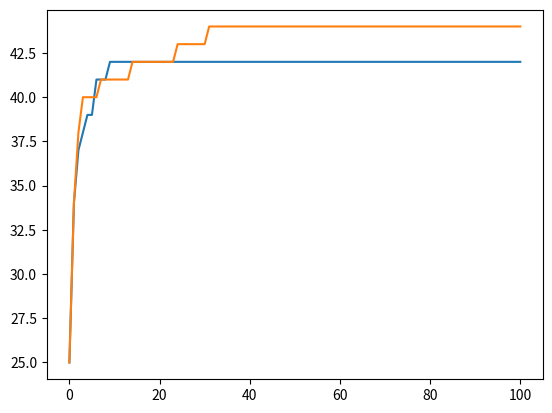

Write the Python code that produced this figure.
class Individual:
    "Clase abstracta para individuos de un algoritmo evolutivo."

    def __init__(self, chromosome):
        self.chromosome = chromosome

    def crossover(self, other):
        "Retorna un nuevo individuo cruzando self y other."
        raise NotImplementedError
        
    def mutate(self):
        "Cambia los valores de algunos genes."
        raise NotImplementedError        

import random

class Individual_nqueens(Individual):
    "Clase que implementa el individuo en el problema de las n-reinas."

    def __init__(self, chromosome):
        self.chromosome = chromosome[:]
        self.fitness = -1

    def crossover_onepoint(self, other):
        "Retorna dos nuevos individuos del cruzamiento de un punto entre self y other "
        c = random.randrange(len(self.chromosome))
        ind1 = Individual_nqueens(self.chromosome[:c] + other.chromosome[c:])
        ind2 = Individual_nqueens(other.chromosome[:c] + self.chromosome[c:])
        return [ind1, ind2]   
    
    def crossover_uniform(self, other):
        "Retorna dos nuevos individuos del cruzamiento uniforme entre self y other "
        #TODO
      
        ind1=[]
        ind2=[]
        
        for i in range(0,len(self.chromosome)):            
            if (round(random.random())==0):
                ind1.append(self.chromosome[i])
                ind2.append(other.chromosome[i])
            else:
                ind1.append(other.chromosome[i])
                ind2.append(self.chromosome[i])
                
        ind1=Individual_nqueens(ind1)
        ind2=Individual_nqueens(ind2)
        
        return [ind1, ind2]
          

    def mutate_position(self):
        "Cambia aleatoriamente la posicion de una reina."
        #TODO
        #Debemos de conseguir una posición aleatoria
        i= random.randrange(len(self.chromosome))
        
        mutated_ind = Individual_nqueens(self.chromosome[:])
        
        mutated_ind.chromosome[i]= random.randrange(len(self.chromosome))+1
        
        return mutated_ind
            
        
    def mutate_swap(self):
        "Intercambia la posicion de dos genes."
        mutated_ind = Individual_nqueens(self.chromosome[:])
        indexOne = random.randint(0,len(mutated_ind.chromosome)-1)
        indexTwo = random.randint(0,len(mutated_ind.chromosome)-1)
        temp = mutated_ind.chromosome[indexOne]
        mutated_ind.chromosome[indexOne] = mutated_ind.chromosome[indexTwo]
        mutated_ind.chromosome[indexTwo] = temp
        return mutated_ind

def fitness_nqueens(chromosome):
    """Retorna el fitness de un cromosoma en el problema de las n-reinas (nro de pares de reinas no atacadas) """
    n = len(chromosome)  # nro de reinas
    fitness = 0
    for i in range(n-1):
        for j in range(i+1, n):
            # si el par de reinas i, j  no etan en la misma fila o diagonales => par no atacado
            if chromosome[j] not in [chromosome[i], chromosome[i] - (j-i),  chromosome[i] + (j-i)]:
                fitness = fitness + 1
    return fitness

def evaluate_population(population, fitness_fn):
    """ Evalua una poblacion de individuos con la funcion de fitness pasada """
    popsize = len(population)
    for i in range(popsize):
        if population[i].fitness == -1:    # si el individuo no esta evaluado
            population[i].fitness = fitness_fn(population[i].chromosome)

def select_parents_roulette(population):
    popsize = len(population)
    
    # Escoje el primer padre
    sumfitness = sum([indiv.fitness for indiv in population])  # suma total del fitness de la poblacion
    pickfitness = random.uniform(0, sumfitness)   # escoge un numero aleatorio entre 0 y sumfitness
    cumfitness = 0     # fitness acumulado
    for i in range(popsize):
        cumfitness += population[i].fitness
        if cumfitness > pickfitness: 
            iParent1 = i
            break
     
    # Escoje el segundo padre, desconsiderando el primer padre
    sumfitness = sumfitness - population[iParent1].fitness # retira el fitness del padre ya escogido
    pickfitness = random.uniform(0, sumfitness)   # escoge un numero aleatorio entre 0 y sumfitness
    cumfitness = 0     # fitness acumulado
    for i in range(popsize):
        if i == iParent1: continue   # si es el primer padre 
        cumfitness += population[i].fitness
        if cumfitness > pickfitness: 
            iParent2 = i
            break        
    return (population[iParent1], population[iParent2])

def select_survivors(population, offspring_population, numsurvivors):
    next_population = []
    population.extend(offspring_population) # une las dos poblaciones
    isurvivors = sorted(range(len(population)), key=lambda i: population[i].fitness, reverse=True)[:numsurvivors]
    for i in range(numsurvivors): next_population.append(population[isurvivors[i]])
    return next_population

def genetic_algorithm(population, fitness_fn, ngen=100, pmut=0.1):
    "Algoritmo Genetico "
    
    popsize = len(population)
    evaluate_population(population, fitness_fn)  # evalua la poblacion inicial
    ibest = sorted(range(len(population)), key=lambda i: population[i].fitness, reverse=True)[:1]
    bestfitness = [population[ibest[0]].fitness]
    print("Poblacion inicial, best_fitness = {}".format(population[ibest[0]].fitness))
    
    for g in range(ngen):   # Por cada generacion
        
        ## Selecciona las parejas de padres para cruzamiento 
        mating_pool = []
        for i in range(int(popsize/2)): mating_pool.append(select_parents_roulette(population)) 
        
        ## Crea la poblacion descendencia cruzando las parejas del mating pool 
        offspring_population = []
        for i in range(len(mating_pool)): 
            #offspring_population.extend( mating_pool[i][0].crossover_onepoint(mating_pool[i][1]) ) # cruzamiento 1 punto
            offspring_population.extend( mating_pool[i][0].crossover_uniform(mating_pool[i][1]) ) # cruzamiento uniforme

        ## Aplica el operador de mutacion con probabilidad pmut en cada hijo generado
        for i in range(len(offspring_population)):
            if random.uniform(0, 1) < pmut: 
                #offspring_population[i] = offspring_population[i].mutate_swap()        # mutacion swap
                offspring_population[i] = offspring_population[i].mutate_position()   # mutacion de una posicion
        
        ## Evalua la poblacion descendencia creada
        evaluate_population(offspring_population, fitness_fn)  # evalua la poblacion inicial
        
        ## Selecciona popsize individuos para la sgte. generación de la union de la pob. actual y  pob. descendencia
        population = select_survivors(population, offspring_population, popsize)

        ## Almacena la historia del fitness del mejor individuo
        ibest = sorted(range(len(population)), key=lambda i: population[i].fitness, reverse=True)[:1]
        bestfitness.append(population[ibest[0]].fitness)
        print("generacion {}, best_fitness = {}".format(g, population[ibest[0]].fitness))
    
    return population[ibest[0]], bestfitness  

def genetic_search_nqueens(fitness_fn, num_queens=10, popsize=10, ngen=100, pmut=0.1):
    import random
    population = []

    ## Crea la poblacion inicial con cromosomas aleatorios
    #for i in range(popsize):
    #    chromosome = [j for j in range(1,num_queens+1)]
    #    random.shuffle(chromosome)
    #    population.append( Individual_nqueens(chromosome) )
        
    ## Crea la poblacion inicial con los siguientes cromosomas    
    chromosomes = [[1,3,1,3,1,3,1,3,1,3],
                   [2,4,2,4,2,4,2,4,2,4],
                   [3,5,3,5,3,5,3,5,3,5],
                   [4,6,4,6,4,6,4,6,4,6],
                   [5,7,5,7,5,7,5,7,5,7],
                   [6,8,6,8,6,8,6,8,6,8],
                   [7,9,7,9,7,9,7,9,7,9],
                   [8,10,8,10,8,10,8,10,8,10],
                   [9,1,9,1,9,1,9,1,9,1],
                   [10,2,10,2,10,2,10,2,10,2] ]   
    for i in range(popsize):
        population.append( Individual_nqueens(chromosomes[i]) )   
        
    ## llama al algoritmo genetico para encontrar una solucion al problema de las n reinas
    return genetic_algorithm(population, fitness_fn, ngen, pmut)        

import matplotlib.pyplot as plt
best_ind, bestfitness = genetic_search_nqueens(fitness_nqueens, 10, 10, 100, 0.0)
plt.plot(bestfitness)
plt.show()

best_ind, bestfitness = genetic_search_nqueens(fitness_nqueens, 10, 10, 100, 0.25)
plt.plot(bestfitness)
plt.show()